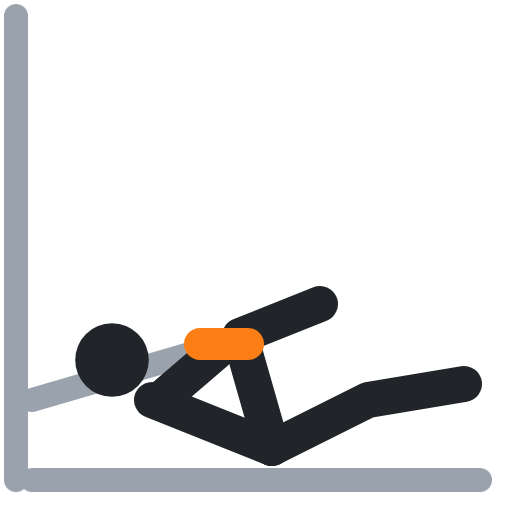
t = 0.00 s
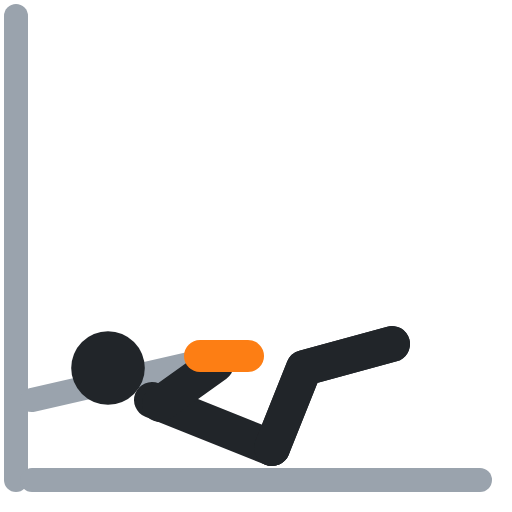
t = 0.40 s
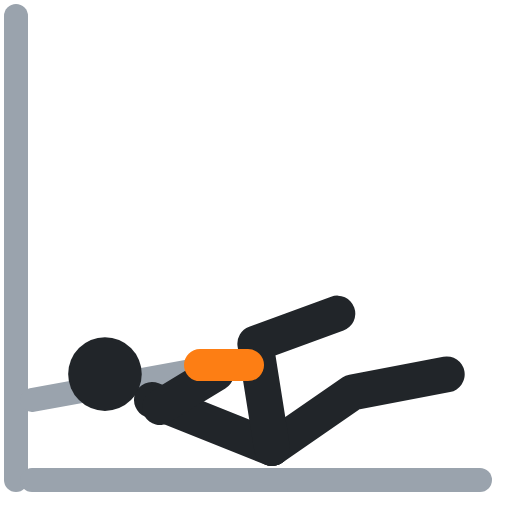
t = 0.60 s
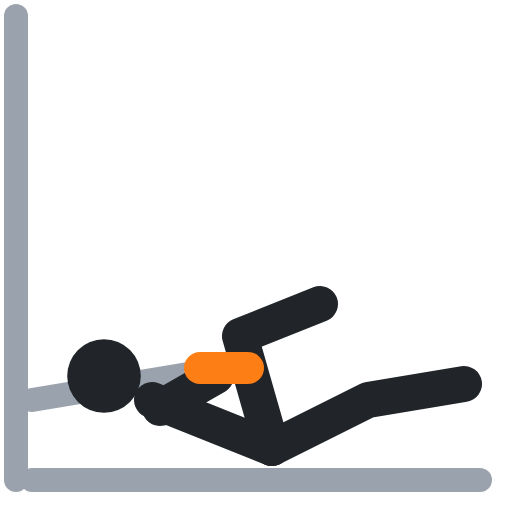
t = 1.00 s
t = 1.40 s: frame unchanged from t = 0.40 s, image omitted
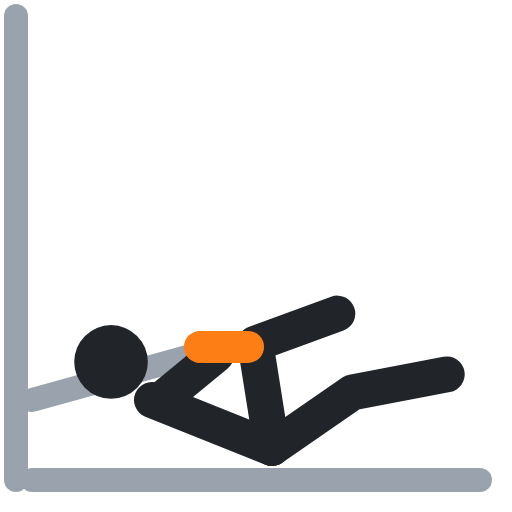
t = 1.60 s

The animated SVG that drew these frames (rendered in a browser with its animation timeline set to each time). Animation: 7 SMIL elements (animate=7); one cycle of 2.00 s, repeats indefinitely.

<svg xmlns="http://www.w3.org/2000/svg" viewBox="0 0 64 64" fill="none" stroke-linecap="round" stroke-linejoin="round"><polyline points="2,2 2,60" stroke="#9aa3ad" stroke-width="3"/><polyline points="4,50 28,43" stroke="#9aa3ad" stroke-width="3"><animate attributeName="points" values="4,50 28,43;4,50 28,46;4,50 28,46;4,50 28,43;4,50 28,43" keyTimes="0;.4;.5;.9;1" calcMode="spline" keySplines=".45 0 .55 1;.45 0 .55 1;.45 0 .55 1;.45 0 .55 1" dur="2s" repeatCount="indefinite"/></polyline><polyline points="4,60 60,60" stroke="#9aa3ad" stroke-width="3"/><circle cx="14" cy="45" r="4.6" fill="#212529"><animate attributeName="cx" values="14;13;13;14;14" keyTimes="0;.4;.5;.9;1" calcMode="spline" keySplines=".45 0 .55 1;.45 0 .55 1;.45 0 .55 1;.45 0 .55 1" dur="2s" repeatCount="indefinite"/><animate attributeName="cy" values="45;47;47;45;45" keyTimes="0;.4;.5;.9;1" calcMode="spline" keySplines=".45 0 .55 1;.45 0 .55 1;.45 0 .55 1;.45 0 .55 1" dur="2s" repeatCount="indefinite"/></circle><polyline points="19,50 34,56" stroke="#212529" stroke-width="4.5"/><polyline points="34,56 30,42 40,38" stroke="#212529" stroke-width="4.5"><animate attributeName="points" values="34,56 30,42 40,38;34,56 46,50 58,48;34,56 46,50 58,48;34,56 30,42 40,38;34,56 30,42 40,38" keyTimes="0;.4;.5;.9;1" calcMode="spline" keySplines=".45 0 .55 1;.45 0 .55 1;.45 0 .55 1;.45 0 .55 1" dur="2s" repeatCount="indefinite"/></polyline><polyline points="34,56 46,50 58,48" stroke="#212529" stroke-width="4.5"><animate attributeName="points" values="34,56 46,50 58,48;34,56 30,42 40,38;34,56 30,42 40,38;34,56 46,50 58,48;34,56 46,50 58,48" keyTimes="0;.4;.5;.9;1" calcMode="spline" keySplines=".45 0 .55 1;.45 0 .55 1;.45 0 .55 1;.45 0 .55 1" dur="2s" repeatCount="indefinite"/></polyline><polyline points="20,50 27,44" stroke="#212529" stroke-width="4.5"><animate attributeName="points" values="20,50 27,44;20,51 27,47;20,51 27,47;20,50 27,44;20,50 27,44" keyTimes="0;.4;.5;.9;1" calcMode="spline" keySplines=".45 0 .55 1;.45 0 .55 1;.45 0 .55 1;.45 0 .55 1" dur="2s" repeatCount="indefinite"/></polyline><polyline points="25,43 31,43" stroke="#fd7e14" stroke-width="4"><animate attributeName="points" values="25,43 31,43;25,46 31,46;25,46 31,46;25,43 31,43;25,43 31,43" keyTimes="0;.4;.5;.9;1" calcMode="spline" keySplines=".45 0 .55 1;.45 0 .55 1;.45 0 .55 1;.45 0 .55 1" dur="2s" repeatCount="indefinite"/></polyline></svg>
